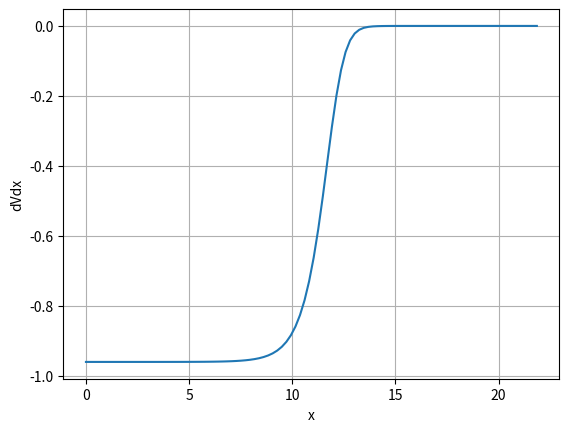
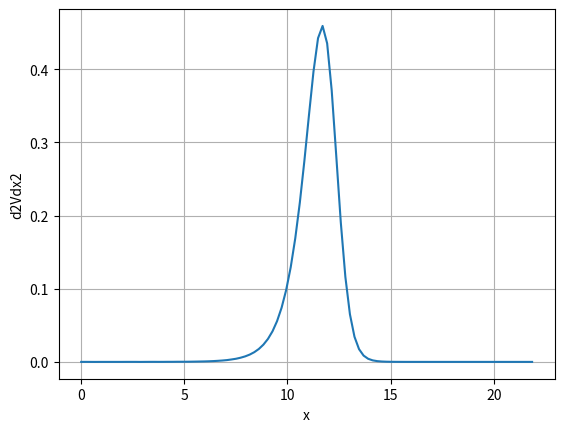
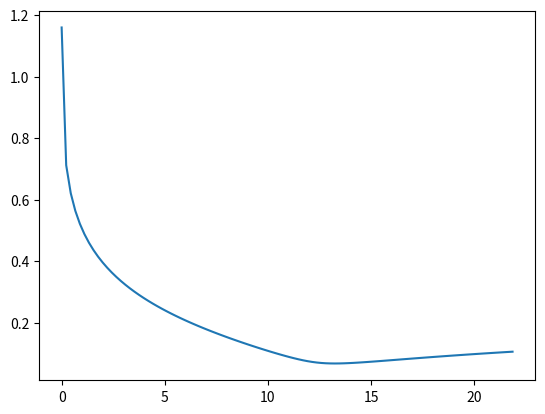
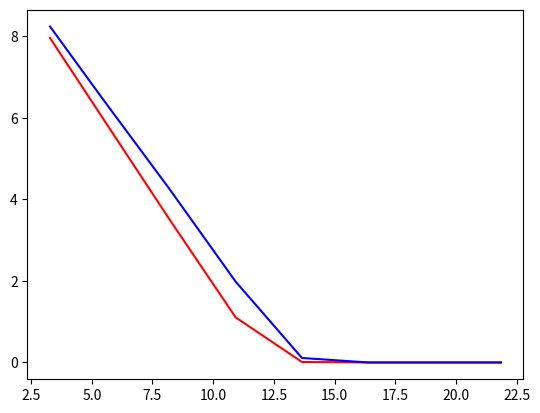
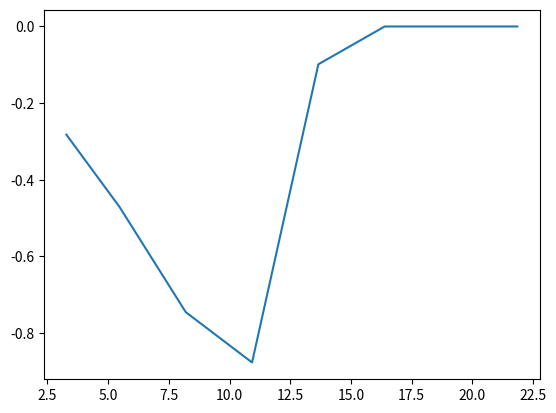

The matplotlib source for these figures, in order:
#%%
"""
Created on Thu Nov 15 2018
Implied volatilities and densities obtained from Hagan's formula
[redacted]
"""
import numpy as np
import scipy.stats as st
import matplotlib.pyplot as plt

def BS_Call_Option_Price(CP,S_0,K,sigma,tau,r):

    # Black-Scholes call option price

    # We make sure that the input is of array type

    if K is not np.array:
        K = np.array(K).reshape([len(K),1])
    d1    = (np.log(S_0 / K) + (r + 0.5 * np.power(sigma,2.0)) 
        * tau) / (sigma * np.sqrt(tau))
    d2    = d1 - sigma * np.sqrt(tau)
    if str(CP).lower()=="c" or str(CP).lower()=="1":
        value = st.norm.cdf(d1) * S_0 - st.norm.cdf(d2) * K * np.exp(-r * tau)
    elif str(CP).lower()=="p" or str(CP).lower()=="-1":
        value = st.norm.cdf(-d2) * K * np.exp(-r * tau) - st.norm.cdf(-d1)*S_0
    return value

def HaganImpliedVolatility(K,T,f,alpha,beta,rho,gamma):

    # We make sure that the input is of array type

    if type(K) == float:
        K = np.array([K])
    if K is not np.array:
        K = np.array(K).reshape([len(K),1])
    z        = gamma/alpha*np.power(f*K,(1.0-beta)/2.0)*np.log(f/K);
    x_z      = np.log((np.sqrt(1.0-2.0*rho*z+z*z)+z-rho)/(1.0-rho))
    A        = alpha/(np.power(f*K,((1.0-beta)/2.0))*(1.0+np.power(1.0-beta,2.0)/24.0*
                               np.power(np.log(f/K),2.0)+np.power((1.0-beta),4.0)/1920.0*
                               np.power(np.log(f/K),4.0)))
    B1       = 1.0 + (np.power((1.0-beta),2.0)/24.0*alpha*alpha/(np.power((f*K),
                1-beta))+1/4*(rho*beta*gamma*alpha)/(np.power((f*K),
                             ((1.0-beta)/2.0)))+(2.0-3.0*rho*rho)/24.0*gamma*gamma)*T
    impVol   = A*(z/x_z) * B1
    B2 = 1.0 + (np.power(1.0-beta,2.0)/24.0*alpha*alpha/
                (np.power(f,2.0-2.0*beta))+1.0/4.0*(rho*beta*gamma*
                alpha)/np.power(f,(1.0-beta))+(2.0-3.0*rho*rho)/24.0*gamma*gamma)*T;

    # Special treatment for ATM strike price

    impVol[np.where(K==f)] = alpha / np.power(f,(1-beta)) * B2;
    return impVol

def DVdK(x,CP,beta,alpha,rho,gamma,f_0,T,r,bump):

    # We make sure that the input is of array type

    if x is not np.array:
        x = np.array(x).reshape([len(x),1])
    iv_f = lambda x : HaganImpliedVolatility(x,T,f_0,alpha,beta,rho,gamma)
    optValue = lambda x: BS_Call_Option_Price(CP,f_0,x,iv_f(x),T,r)
    DV_dK_lambda = lambda x: (optValue(x+bump)-optValue(x-bump))/(2.0 * bump)
    return DV_dK_lambda(x)

def D2VdK2(x,CP,beta,alpha,rho,gamma,f_0,T,r,bump):

    # We make sure that the input is of array type

    if x is not np.array:
        x = np.array(x).reshape([len(x),1])
    iv_f       = lambda x: HaganImpliedVolatility(x,T,f_0,alpha,beta,rho,gamma)
    optValue   = lambda x: BS_Call_Option_Price(CP,f_0,x,iv_f(x),T,r)
    D2VdK2_lambda = lambda x: (optValue(x+bump) + optValue(x-bump) - 
                               2.0 * optValue(x))/(bump*bump)
    return D2VdK2_lambda(x)

def mainCalculation():

    # Parameters for the SABR approximation formula

    CP    = 1
    beta  = 0.5
    alpha = 0.3
    rho   = -0.7
    gamma = 0.5
    S0    = 10.5
    T     = 1
    r     = 0.04
    SF0   = S0 *np.exp(r*T)

    # Shock size used in finite difference calculations of derivatives

    bump      = 0.00001
    
    # Figure 1 dVdK

    plt.figure(1)
    x     = np.linspace(0.0001,2.0*SF0,100)
    dVdK  = DVdK(x,CP,beta,alpha,rho,gamma,SF0,T,r,bump)
    plt.plot(x, dVdK)
    plt.xlabel('x')
    plt.ylabel('dVdx')
    plt.grid()
    
    # Figure 2 d2VdK2

    plt.figure(2)
    d2Vdx2  = D2VdK2(x,CP,beta,alpha,rho,gamma,SF0,T,r,bump)
    plt.plot(x, d2Vdx2)
    plt.xlabel('x')
    plt.ylabel('d2Vdx2')
    plt.grid()
    
    # Density is equal to

    f_x = d2Vdx2 * np.exp(r*T)
    
    # Integrated density 

    I = np.trapz(np.squeeze(f_x),x)

    # Integrate the density and check integration to 0

    print('Integrated density is equal to = {0}'.format(I))
    
    # Plot of implies volatility

    plt.figure(3)
    iv = HaganImpliedVolatility(x,T,SF0,alpha,beta,rho,gamma)
    plt.plot(x,iv)
    K = np.array([0.3,0.5,0.75,1.0,1.25,1.5,1.75,2.0]) * SF0
    iv_table = HaganImpliedVolatility(K,T,SF0,alpha,beta,rho,gamma)*100.0
    
    print(np.round(K,2))
    print(np.round(iv_table,2))
    
    # Price 1, 

    T1 = 1.0
    T2 = 2.0
    r = 0.1 
    S_0 = 10.93
    CP = 'c'
    price1 = BS_Call_Option_Price(CP,S_0,K,iv_table/100.0,T1,r)
    
    iv_table2 =iv_table/2.0
    print(np.round(iv_table2,2))
    iv_table2[2] = 20
    price2 = BS_Call_Option_Price(CP,S_0,K,iv_table2/100.0,T2,r)
    plt.figure(4)
    plt.plot(K,price1,'r')
    plt.plot(K,price2,'b')
    
    plt.figure(5)
    plt.plot(K,price1-price2)

mainCalculation()
